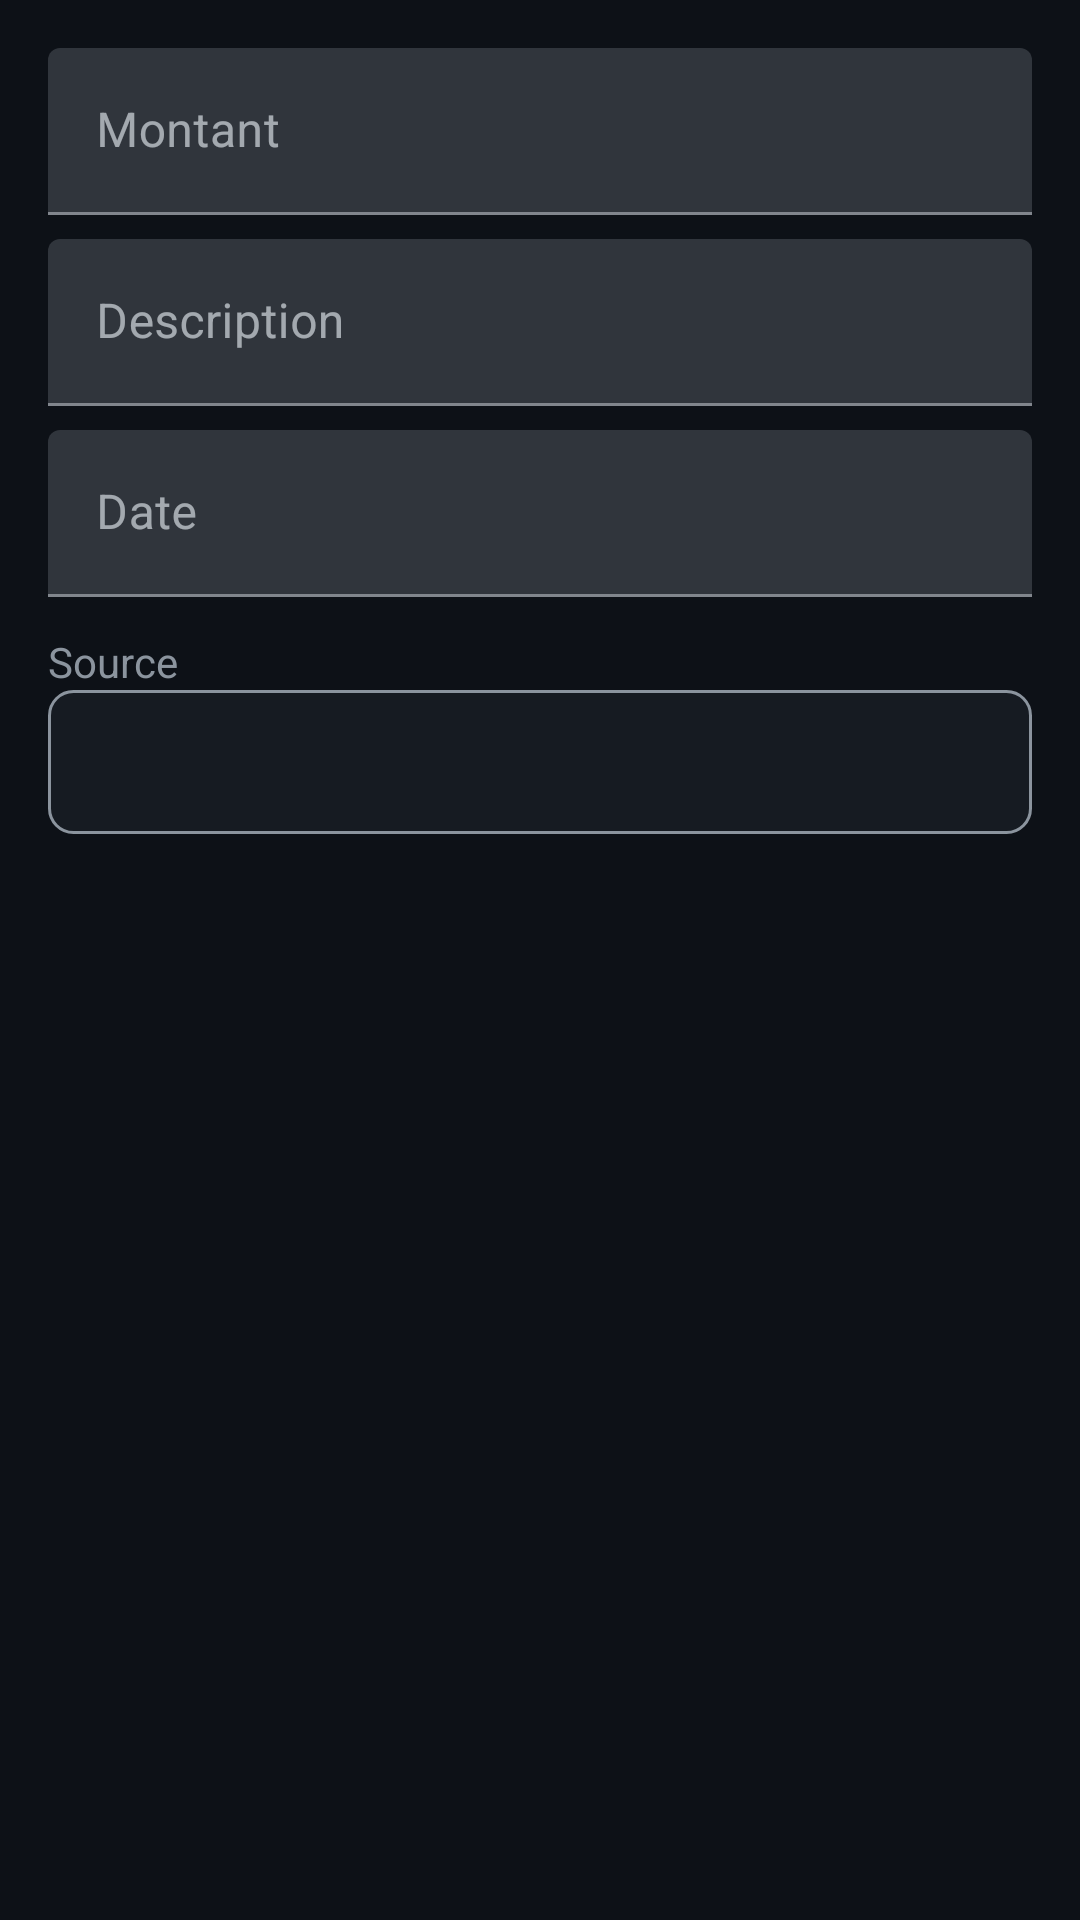

The Android layout XML behind this screen, and the referenced resources:
<!-- AndroidManifest.xml: application theme Theme.FinPerso -->
<!-- res/layout/dialog_revenu.xml -->
<?xml version="1.0" encoding="utf-8"?>
<LinearLayout xmlns:android="http://schemas.android.com/apk/res/android"
    android:layout_width="match_parent"
    android:layout_height="wrap_content"
    android:orientation="vertical"
    android:padding="16dp">

    <com.google.android.material.textfield.TextInputLayout
        android:layout_width="match_parent"
        android:layout_height="wrap_content"
        android:hint="Montant">

        <com.google.android.material.textfield.TextInputEditText
            android:id="@+id/et_montant_revenu"
            android:layout_width="match_parent"
            android:layout_height="wrap_content"
            android:inputType="numberDecimal"
            android:textColor="@color/text_primary"
            android:textColorHint="@color/text_secondary" />

    </com.google.android.material.textfield.TextInputLayout>

    <com.google.android.material.textfield.TextInputLayout
        android:layout_width="match_parent"
        android:layout_height="wrap_content"
        android:layout_marginTop="8dp"
        android:hint="Description">

        <com.google.android.material.textfield.TextInputEditText
            android:id="@+id/et_description_revenu"
            android:layout_width="match_parent"
            android:layout_height="wrap_content"
            android:textColor="@color/text_primary"
            android:textColorHint="@color/text_secondary" />

    </com.google.android.material.textfield.TextInputLayout>

    <com.google.android.material.textfield.TextInputLayout
        android:layout_width="match_parent"
        android:layout_height="wrap_content"
        android:layout_marginTop="8dp"
        android:hint="Date">

        <com.google.android.material.textfield.TextInputEditText
            android:id="@+id/et_date_revenu"
            android:layout_width="match_parent"
            android:layout_height="wrap_content"
            android:clickable="true"
            android:focusable="false"
            android:inputType="none"
            android:textColor="@color/text_primary"
            android:textColorHint="@color/text_secondary" />

    </com.google.android.material.textfield.TextInputLayout>

    <TextView
        android:layout_width="wrap_content"
        android:layout_height="wrap_content"
        android:layout_marginTop="12dp"
        android:text="Source"
        android:textColor="@color/text_secondary" />

    <Spinner
        android:id="@+id/spinner_source"
        android:layout_width="match_parent"
        android:layout_height="48dp"
        android:background="@drawable/spinner_background" />

</LinearLayout>
<!-- resources referenced by this layout -->
<resources>
  <color name="text_primary">#F0F6FC</color>
  <color name="text_secondary">#8B949E</color>
  <!-- drawable spinner_background (drawable) -->
  <?xml version="1.0" encoding="utf-8"?>
  <shape xmlns:android="http://schemas.android.com/apk/res/android"
      android:shape="rectangle">
      <solid android:color="@color/surface" />
      <corners android:radius="8dp" />
      <stroke android:width="1dp" android:color="@color/text_secondary" />
  </shape>
  <style name="Theme.FinPerso" parent="Theme.MaterialComponents.DayNight.NoActionBar">
          <item name="colorPrimary">@color/primary</item>
          <item name="colorPrimaryDark">@color/primary_dark</item>
          <item name="colorOnPrimary">@color/on_primary</item>
          <item name="colorSecondary">@color/info</item>
          <item name="colorSurface">@color/surface</item>
          <item name="colorOnSurface">@color/text_primary</item>
          <item name="android:statusBarColor">@color/background</item>
          <item name="android:windowBackground">@color/background</item>
          <item name="android:navigationBarColor">@color/background</item>
      </style>
  <color name="surface">#161B22</color>
  <color name="primary">#58A6FF</color>
  <color name="primary_dark">#1F6FEB</color>
  <color name="on_primary">#0D1117</color>
  <color name="info">#79C0FF</color>
  <color name="background">#0D1117</color>
</resources>
